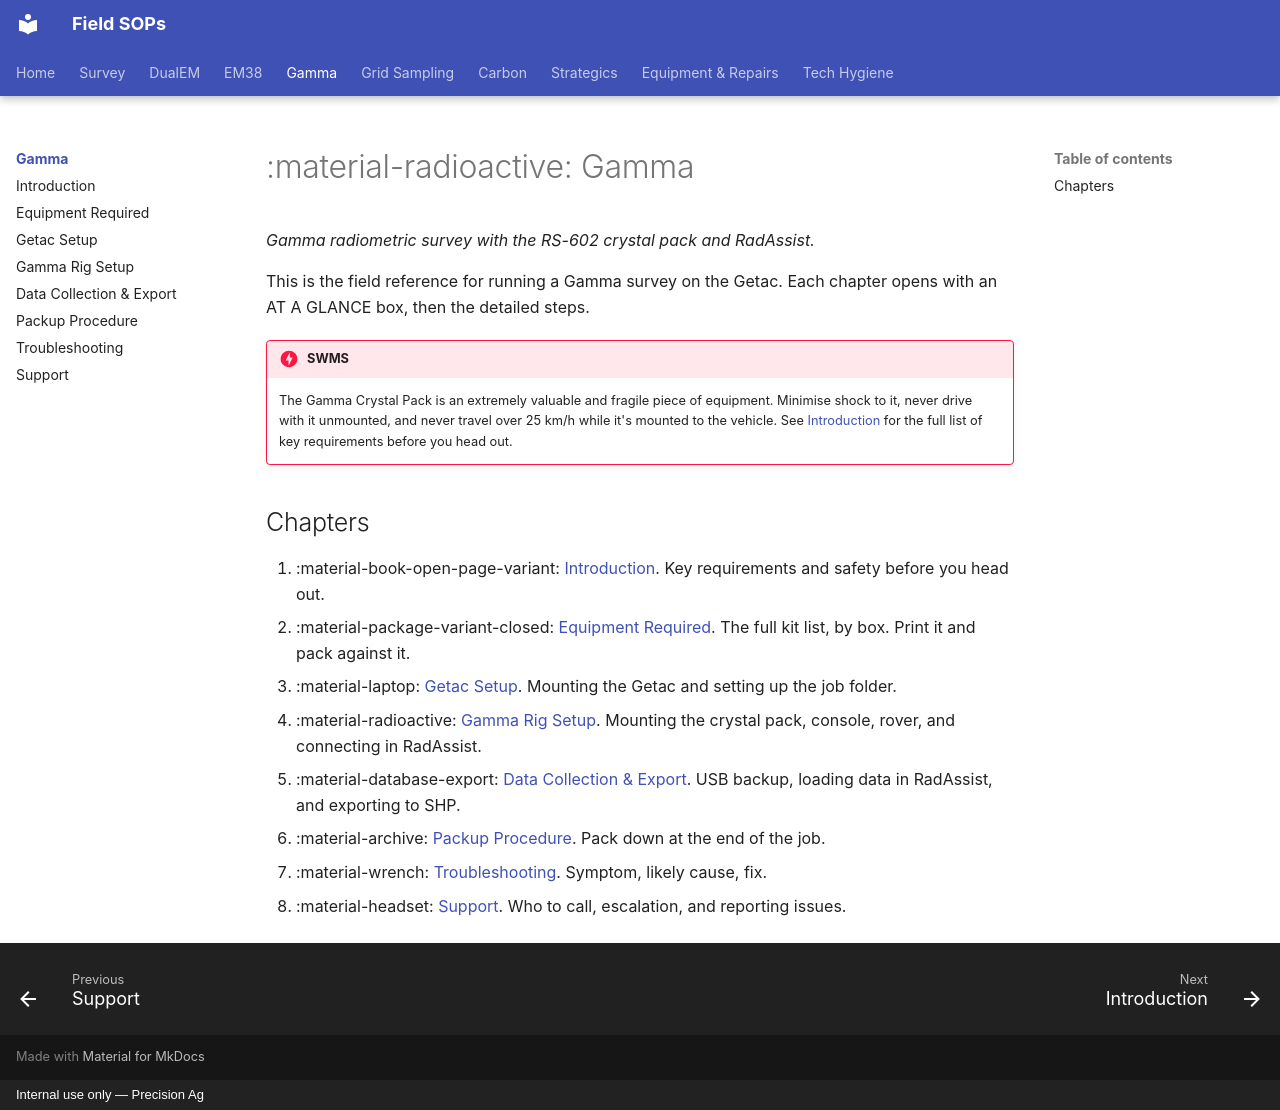

repository: Precision-Ag/precision-ag-field-sops · page: survey/gamma/index.html · generator: mkdocs · copyright: Internal use only — Precision Ag

---
title: Gamma
---
# :material-radioactive: Gamma

*Gamma radiometric survey with the RS-602 crystal pack and RadAssist.*

This is the field reference for running a Gamma survey on the Getac. Each chapter opens
with an AT A GLANCE box, then the detailed steps.

!!! danger "SWMS"
    The Gamma Crystal Pack is an extremely valuable and fragile piece of equipment.
    Minimise shock to it, never drive with it unmounted, and never travel over 25 km/h
    while it's mounted to the vehicle. See [Introduction](00-introduction.md) for the
    full list of key requirements before you head out.

## Chapters

0. :material-book-open-page-variant: [Introduction](00-introduction.md). Key requirements and safety before you head out.
1. :material-package-variant-closed: [Equipment Required](01-equipment-needed.md). The full kit list, by box. Print it and pack against it.
2. :material-laptop: [Getac Setup](02-getac-setup.md). Mounting the Getac and setting up the job folder.
3. :material-radioactive: [Gamma Rig Setup](03-gamma-setup.md). Mounting the crystal pack, console, rover, and connecting in RadAssist.
4. :material-database-export: [Data Collection & Export](04-data-collection.md). USB backup, loading data in RadAssist, and exporting to SHP.
5. :material-archive: [Packup Procedure](05-packup.md). Pack down at the end of the job.
6. :material-wrench: [Troubleshooting](06-troubleshooting.md). Symptom, likely cause, fix.
7. :material-headset: [Support](07-support.md). Who to call, escalation, and reporting issues.
